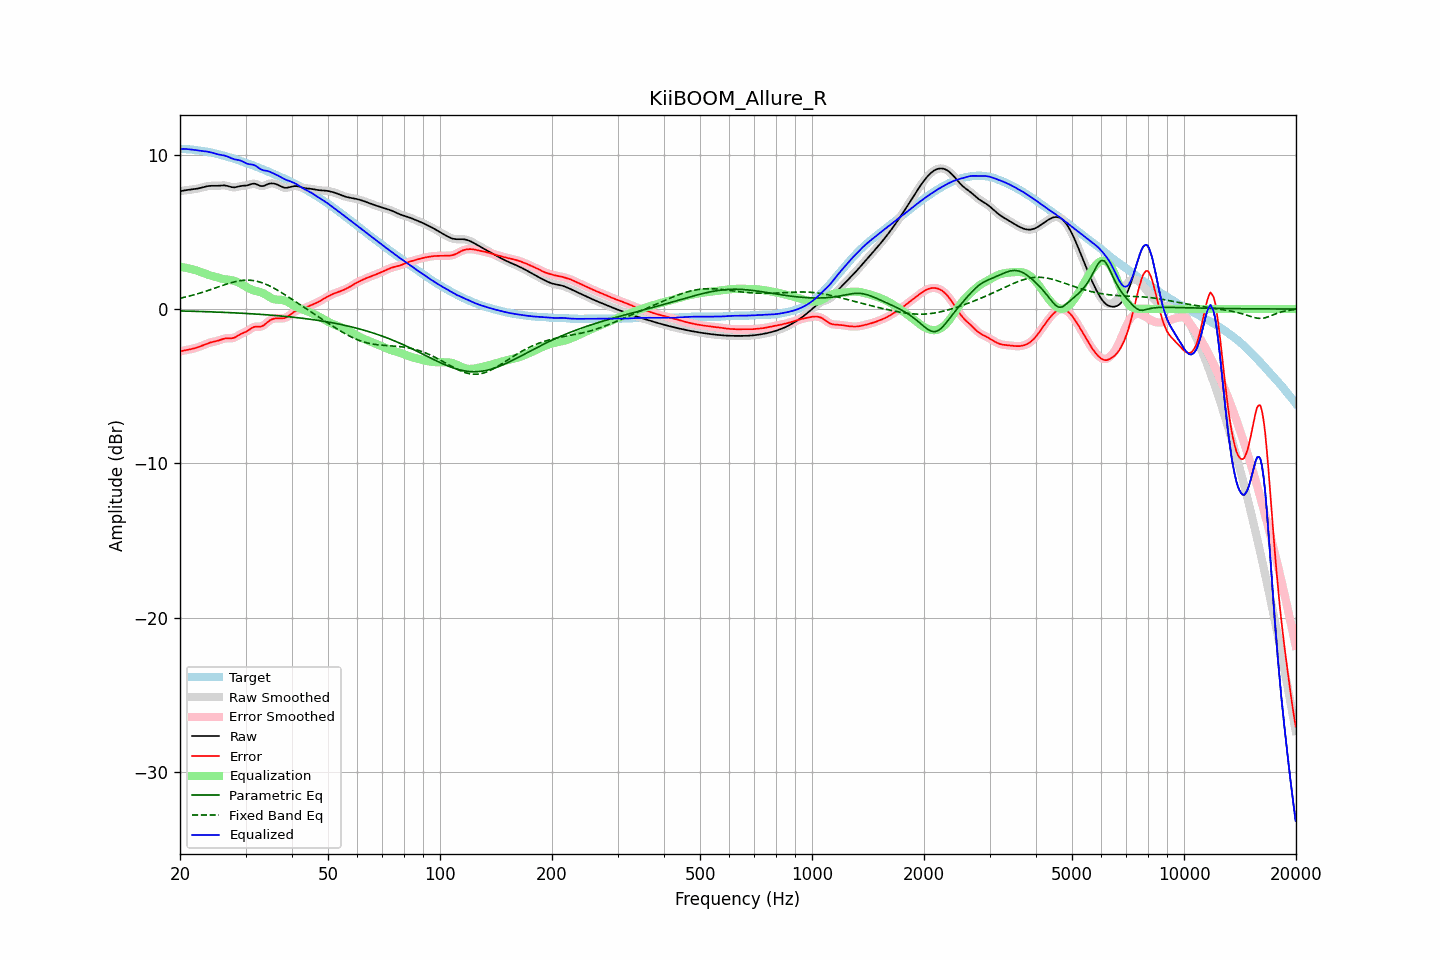

Source data for this figure (header and first rows):
frequency, raw, error, smoothed, error_smoothed, equalization, parametric_eq, fixed_band_eq, equalized_raw, equalized_smoothed, target
20.00, 7.62, -2.75, 7.62, -2.75, 2.74, -0.12, 0.70, 10.36, 10.36, 10.38
20.20, 7.65, -2.72, 7.65, -2.72, 2.72, -0.13, 0.72, 10.37, 10.37, 10.37
20.40, 7.67, -2.70, 7.67, -2.70, 2.70, -0.13, 0.75, 10.37, 10.37, 10.36
20.61, 7.69, -2.67, 7.68, -2.67, 2.68, -0.13, 0.77, 10.37, 10.37, 10.36
20.81, 7.70, -2.65, 7.70, -2.65, 2.66, -0.13, 0.79, 10.36, 10.36, 10.35
21.02, 7.71, -2.63, 7.71, -2.63, 2.64, -0.14, 0.82, 10.35, 10.35, 10.35
21.23, 7.72, -2.62, 7.72, -2.61, 2.62, -0.14, 0.85, 10.34, 10.34, 10.34
21.44, 7.74, -2.59, 7.74, -2.59, 2.59, -0.14, 0.87, 10.33, 10.33, 10.33
21.66, 7.75, -2.57, 7.75, -2.57, 2.57, -0.14, 0.90, 10.32, 10.32, 10.32
21.87, 7.77, -2.54, 7.77, -2.54, 2.54, -0.15, 0.93, 10.30, 10.30, 10.31
22.09, 7.78, -2.51, 7.78, -2.51, 2.51, -0.15, 0.96, 10.29, 10.29, 10.29
22.31, 7.80, -2.48, 7.80, -2.48, 2.47, -0.15, 0.99, 10.28, 10.28, 10.28
22.54, 7.83, -2.44, 7.83, -2.44, 2.44, -0.16, 1.02, 10.26, 10.26, 10.26
22.76, 7.85, -2.40, 7.85, -2.40, 2.40, -0.16, 1.05, 10.25, 10.25, 10.25
22.99, 7.88, -2.36, 7.88, -2.36, 2.35, -0.16, 1.08, 10.23, 10.23, 10.23
23.22, 7.91, -2.31, 7.91, -2.31, 2.31, -0.17, 1.12, 10.22, 10.22, 10.22
23.45, 7.93, -2.27, 7.93, -2.27, 2.27, -0.17, 1.15, 10.21, 10.21, 10.20
23.69, 7.95, -2.23, 7.95, -2.23, 2.24, -0.17, 1.19, 10.19, 10.19, 10.18
23.92, 7.97, -2.19, 7.97, -2.19, 2.20, -0.18, 1.22, 10.17, 10.17, 10.16
24.16, 7.98, -2.16, 7.98, -2.16, 2.17, -0.18, 1.26, 10.15, 10.15, 10.14
24.40, 7.98, -2.14, 7.98, -2.14, 2.14, -0.18, 1.29, 10.12, 10.12, 10.12
24.65, 7.98, -2.12, 7.98, -2.12, 2.11, -0.19, 1.33, 10.09, 10.09, 10.10
24.89, 7.98, -2.09, 7.98, -2.09, 2.08, -0.19, 1.37, 10.06, 10.06, 10.07
25.14, 7.98, -2.07, 7.98, -2.07, 2.05, -0.20, 1.40, 10.03, 10.03, 10.05
25.39, 7.98, -2.04, 7.99, -2.04, 2.02, -0.20, 1.44, 10.01, 10.01, 10.02
25.65, 7.99, -2.00, 7.99, -2.00, 1.99, -0.20, 1.48, 9.99, 9.99, 9.99
25.91, 8.00, -1.96, 8.00, -1.96, 1.97, -0.21, 1.51, 9.97, 9.97, 9.97
26.16, 8.01, -1.93, 8.01, -1.93, 1.95, -0.21, 1.55, 9.95, 9.95, 9.94
26.43, 8.00, -1.90, 8.00, -1.91, 1.93, -0.22, 1.58, 9.93, 9.93, 9.91
26.69, 7.98, -1.89, 7.98, -1.89, 1.91, -0.22, 1.62, 9.90, 9.90, 9.88
26.96, 7.96, -1.89, 7.96, -1.89, 1.90, -0.23, 1.65, 9.86, 9.86, 9.85
27.23, 7.93, -1.89, 7.93, -1.89, 1.89, -0.23, 1.68, 9.81, 9.81, 9.82
27.50, 7.90, -1.89, 7.90, -1.89, 1.87, -0.24, 1.71, 9.77, 9.77, 9.79
27.77, 7.88, -1.87, 7.88, -1.87, 1.84, -0.24, 1.74, 9.73, 9.73, 9.76
28.05, 7.88, -1.84, 7.88, -1.84, 1.81, -0.25, 1.77, 9.69, 9.70, 9.72
28.33, 7.90, -1.78, 7.90, -1.79, 1.78, -0.25, 1.79, 9.68, 9.68, 9.69
28.62, 7.92, -1.73, 7.92, -1.73, 1.73, -0.26, 1.81, 9.66, 9.66, 9.65
28.90, 7.95, -1.66, 7.95, -1.66, 1.68, -0.26, 1.83, 9.63, 9.63, 9.61
29.19, 7.97, -1.61, 7.97, -1.61, 1.63, -0.27, 1.85, 9.60, 9.60, 9.58
29.48, 7.98, -1.56, 7.98, -1.56, 1.57, -0.27, 1.86, 9.55, 9.55, 9.54
29.78, 7.99, -1.52, 7.99, -1.52, 1.51, -0.28, 1.87, 9.50, 9.50, 9.51
30.08, 8.00, -1.47, 8.00, -1.47, 1.45, -0.28, 1.87, 9.45, 9.45, 9.47
30.38, 8.01, -1.42, 8.02, -1.42, 1.39, -0.29, 1.87, 9.40, 9.41, 9.43
30.68, 8.05, -1.35, 8.05, -1.35, 1.33, -0.30, 1.87, 9.38, 9.38, 9.40
30.99, 8.08, -1.27, 8.08, -1.28, 1.28, -0.30, 1.86, 9.37, 9.37, 9.36
31.30, 8.11, -1.21, 8.11, -1.21, 1.24, -0.31, 1.85, 9.35, 9.35, 9.32
31.61, 8.12, -1.16, 8.12, -1.16, 1.21, -0.32, 1.84, 9.33, 9.32, 9.28
31.93, 8.10, -1.13, 8.10, -1.14, 1.18, -0.32, 1.82, 9.28, 9.28, 9.24
32.24, 8.06, -1.14, 8.06, -1.14, 1.15, -0.33, 1.80, 9.21, 9.21, 9.20
32.57, 8.01, -1.14, 8.01, -1.14, 1.13, -0.34, 1.77, 9.14, 9.14, 9.15
32.89, 7.97, -1.14, 7.98, -1.14, 1.10, -0.34, 1.74, 9.07, 9.07, 9.11
33.22, 7.96, -1.11, 7.96, -1.11, 1.06, -0.35, 1.70, 9.02, 9.02, 9.07
33.55, 7.97, -1.06, 7.98, -1.05, 1.01, -0.36, 1.67, 8.98, 8.99, 9.03
33.89, 8.01, -0.97, 8.01, -0.97, 0.96, -0.37, 1.63, 8.97, 8.97, 8.99
34.23, 8.06, -0.88, 8.06, -0.88, 0.89, -0.37, 1.58, 8.95, 8.95, 8.94
34.57, 8.10, -0.79, 8.10, -0.80, 0.82, -0.38, 1.53, 8.92, 8.92, 8.90
34.92, 8.13, -0.72, 8.13, -0.73, 0.75, -0.39, 1.48, 8.88, 8.88, 8.85
35.27, 8.14, -0.67, 8.14, -0.67, 0.70, -0.40, 1.43, 8.83, 8.83, 8.81
35.62, 8.13, -0.64, 8.13, -0.64, 0.65, -0.41, 1.38, 8.78, 8.78, 8.77
35.97, 8.11, -0.61, 8.11, -0.61, 0.63, -0.41, 1.32, 8.74, 8.74, 8.73
... 635 more rows
